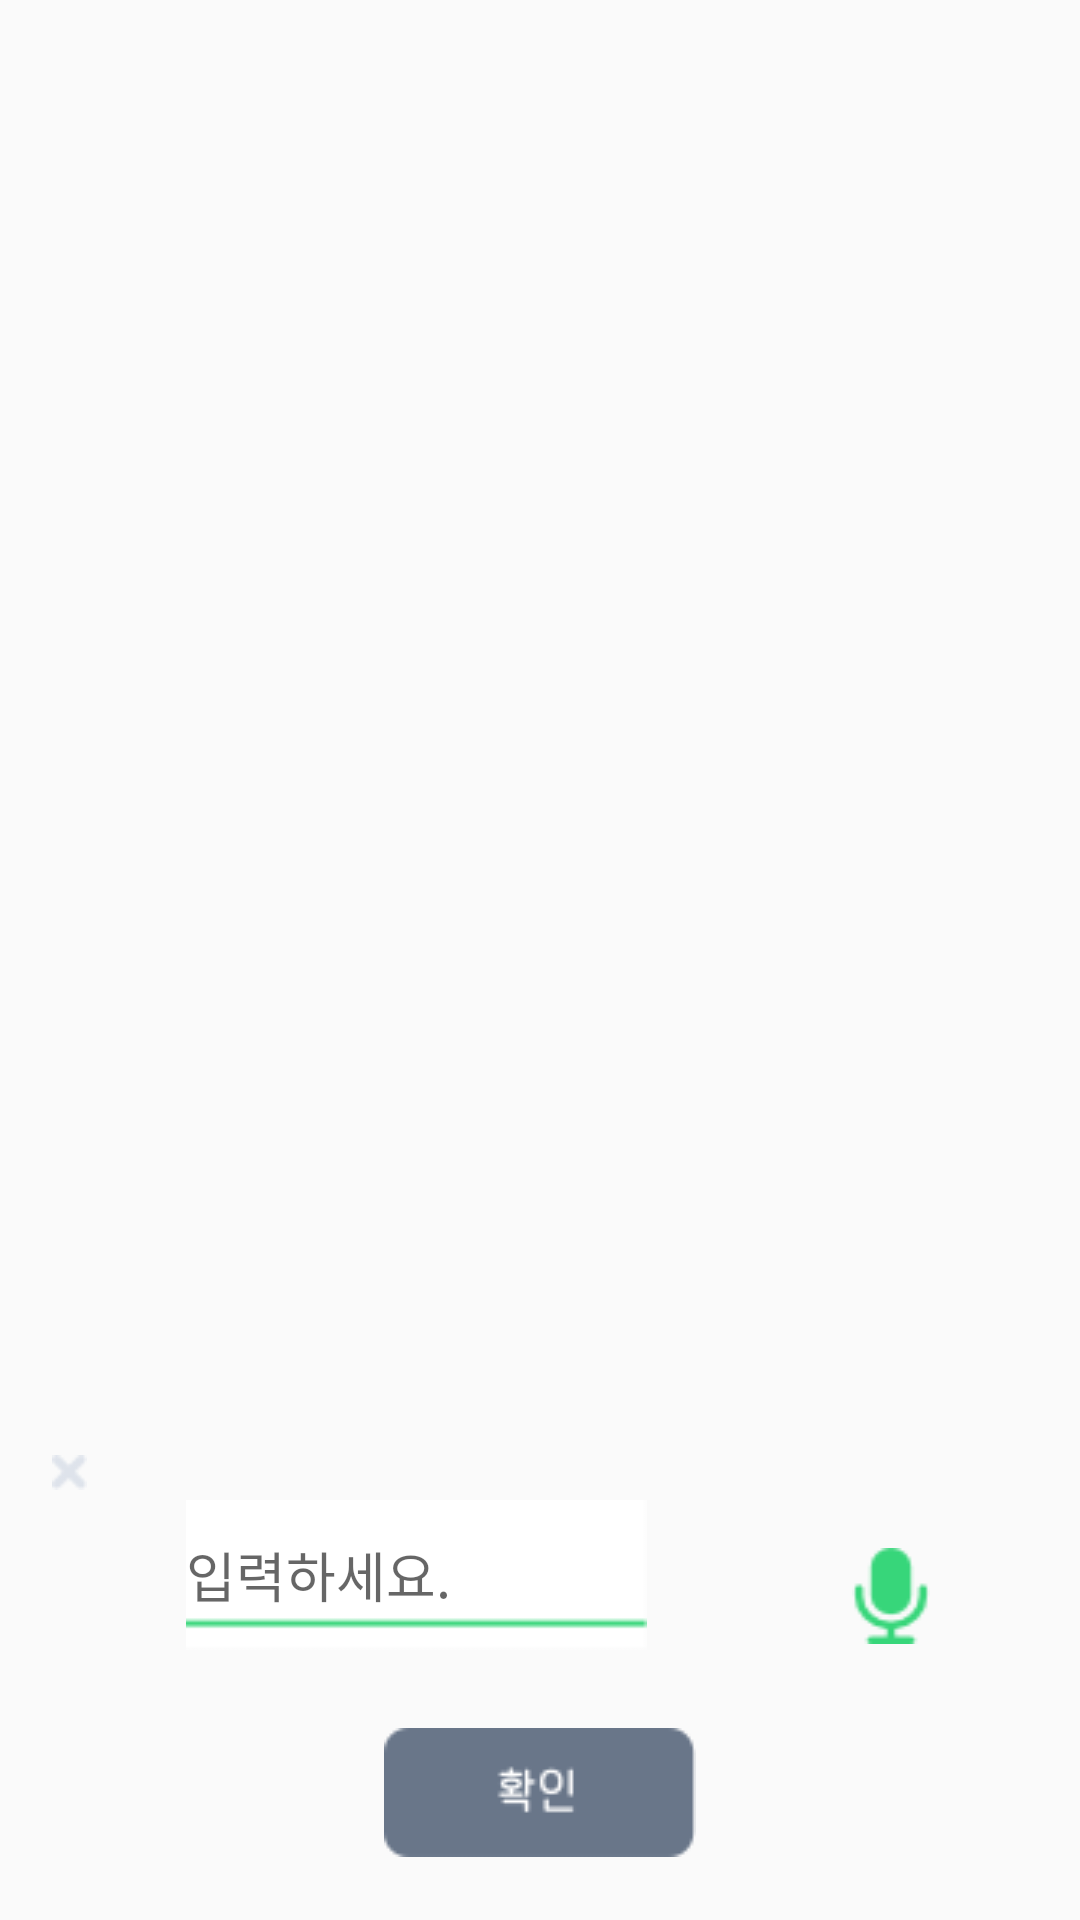

The Android layout XML behind this screen, and the referenced resources:
<!-- AndroidManifest.xml: application theme MyAppTheme -->
<!-- res/layout/input_layout.xml -->
<?xml version="1.0" encoding="utf-8"?>

<android.support.constraint.ConstraintLayout
    xmlns:android="http://schemas.android.com/apk/res/android"
    xmlns:tools="http://schemas.android.com/tools"
    xmlns:app="http://schemas.android.com/apk/res-auto"
    tools:context="neural.imagerecognizer.app.ui.activities.HomeActivity"
    android:layout_width="259dp"
    android:layout_height="171dp"
    tools:ignore="GradleDependency">

    <Button
        android:id="@+id/closeicon"
        android:layout_width="11.54dp"
        android:layout_height="11.54dp"
        android:background="@drawable/closeicon"
        app:layout_constraintBottom_toBottomOf="parent"
        app:layout_constraintLeft_toLeftOf="parent"
        app:layout_constraintRight_toRightOf="parent"
        app:layout_constraintHorizontal_bias="0.05"
        android:layout_marginBottom="143.46dp"/>

    <Button
        android:id="@+id/okbtn"
        android:layout_width="104dp"
        android:layout_height="43dp"
        android:background="@drawable/okbtn"
        app:layout_constraintBottom_toBottomOf="parent"
        app:layout_constraintLeft_toLeftOf="parent"
        app:layout_constraintRight_toRightOf="parent"
        app:layout_constraintHorizontal_bias="0.5"
        android:layout_marginBottom="21dp" />

    <EditText
        android:id="@+id/inputtext"
        android:layout_width="153.61dp"
        android:layout_height="50dp"
        android:background="@drawable/inputtext"
        app:layout_constraintBottom_toBottomOf="parent"
        app:layout_constraintLeft_toLeftOf="parent"
        app:layout_constraintRight_toRightOf="parent"
        app:layout_constraintHorizontal_bias="0.3"
        android:layout_marginBottom="90dp"
        android:hint="입력하세요."/>

    <Button
        app:layout_constraintBottom_toBottomOf="parent"
        app:layout_constraintLeft_toLeftOf="parent"
        app:layout_constraintRight_toRightOf="parent"
        android:id="@+id/micbtn"
        android:layout_width="26dp"
        android:layout_height="32dp"
        android:background="@drawable/micbtn"
        app:layout_constraintHorizontal_bias="0.85"
        android:layout_marginBottom="92dp" />
</android.support.constraint.ConstraintLayout>
<!-- resources referenced by this layout -->
<resources>
  <!-- drawable closeicon: png bitmap (drawable, 363 bytes) -->
  <!-- drawable inputtext: png bitmap (drawable, 407 bytes) -->
  <!-- drawable micbtn: png bitmap (drawable, 948 bytes) -->
  <!-- drawable okbtn: png bitmap (drawable, 1489 bytes) -->
  <style name="MyAppTheme" parent="Theme.AppCompat.Light.DarkActionBar">
          
      </style>
</resources>
